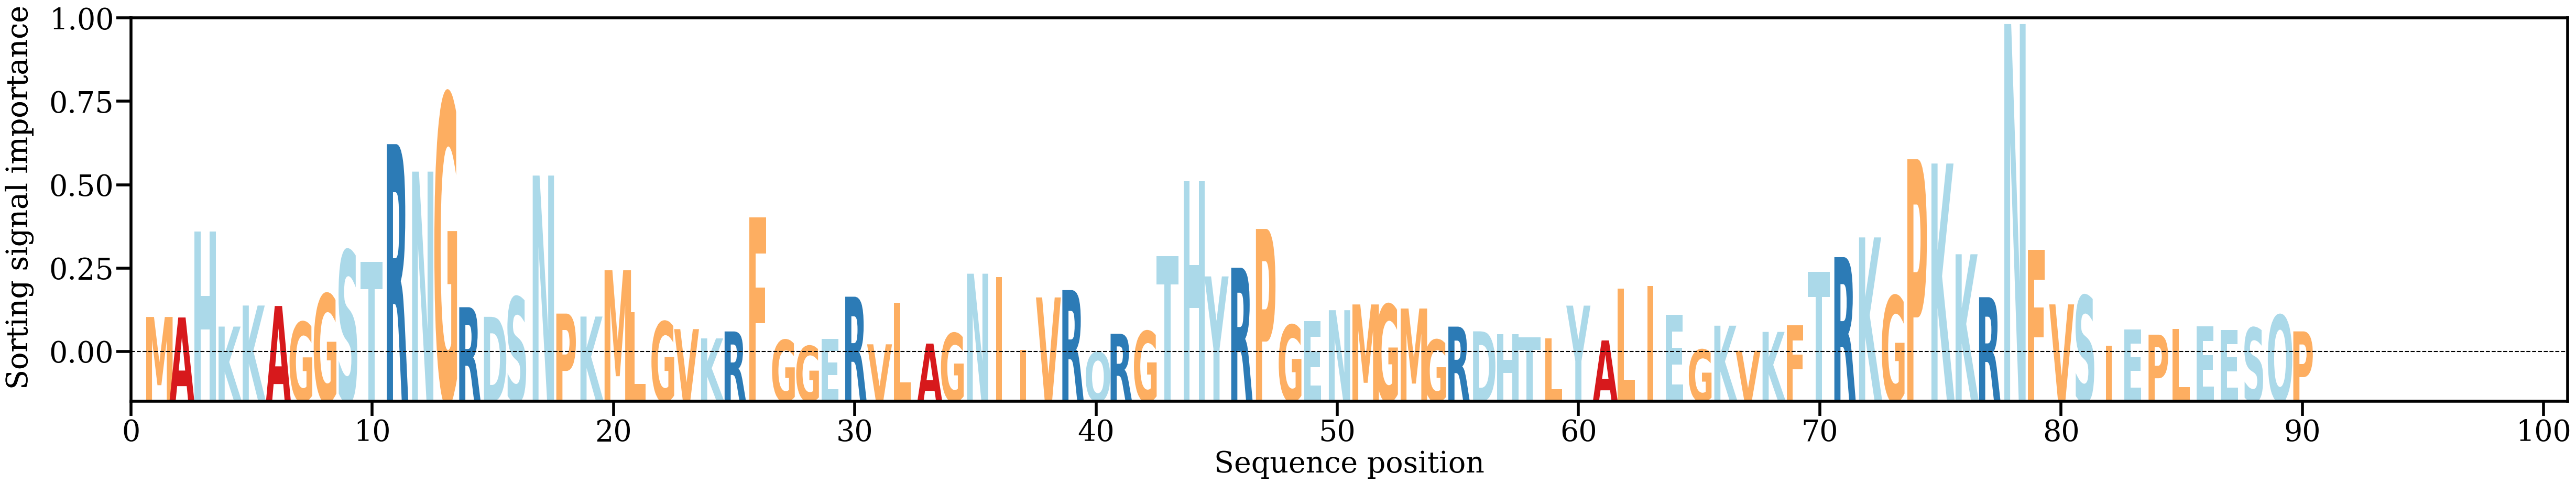

The data file committed next to this chart (first rows):
AA, Alpha
M, [0.0067244]
A, [0.00662795]
H, [0.0228485]
K, [0.00491315]
K, [0.00887956]
A, [0.00879527]
G, [0.00576339]
G, [0.01105635]
S, [0.01920913]
T, [0.01706737]
R, [0.03929205]
N, [0.03411634]
G, [0.04862555]
R, [0.00856471]
D, [0.00675466]
S, [0.01047994]
N, [0.03337408]
P, [0.00736313]
K, [0.00680289]
M, [0.01552769]
L, [0.00761674]
G, [0.00584459]
V, [0.00443242]
K, [0.00268574]
R, [0.00399849]
F, [0.02548471]
G, [0.0023795]
G, [0.0012521]
E, [0.00263217]
R, [0.01054377]
V, [0.00157295]
L, [0.00939552]
A, [0.00171012]
G, [0.00366006]
N, [0.01487567]
I, [0.01423311]
I, [0.00051765]
V, [0.01040737]
R, [0.01178817]
Q, [8.613754e-05]
R, [0.00355887]
G, [0.00405008]
T, [0.01814688]
H, [0.03231595]
Y, [0.01436681]
R, [0.016006]
P, [0.02331303]
G, [0.00521479]
E, [0.0059475]
N, [0.00800254]
M, [0.00908418]
G, [0.00910355]
M, [0.00831904]
G, [0.00242356]
R, [0.0049062]
D, [0.00401898]
H, [0.00347334]
T, [0.00287924]
L, [0.00269068]
Y, [0.00885989]
... 30 more rows
